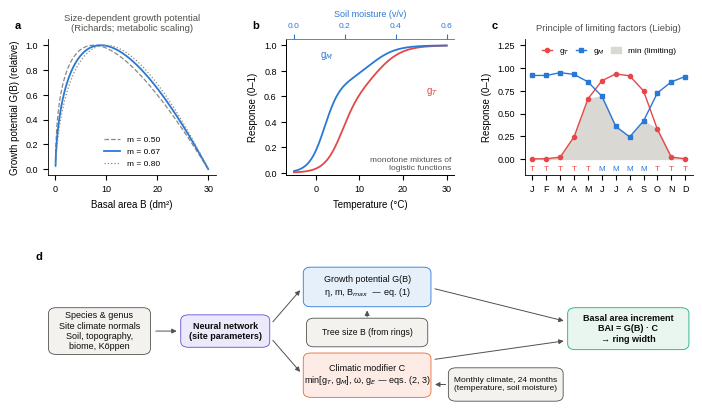

This figure's Python source:
import numpy as np, matplotlib
matplotlib.use('Agg')
import matplotlib.pyplot as plt
from matplotlib.patches import FancyBboxPatch, FancyArrowPatch
plt.rcParams.update({'font.family': 'Liberation Sans', 'font.size': 7, 'axes.linewidth': 0.6, 'xtick.labelsize': 6.5, 'ytick.labelsize': 6.5,
                     'axes.spines.top': False, 'axes.spines.right': False, 'savefig.dpi': 450, 'pdf.fonttype': 42})
INK, INK2, MUTED, GRID = '#0b0b0b', '#52514e', '#8a897f', '#e4e3df'
BLUE, ORANGE, VIOLET, AQUA, RED = '#2a78d6', '#eb6834', '#6250d6', '#1baf7a', '#e34948'
MM = 1 / 25.4
sig = lambda x: 1 / (1 + np.exp(-x))
fig = plt.figure(figsize=(180 * MM, 112 * MM))
gs = fig.add_gridspec(2, 3, height_ratios=[1, 1.05], hspace=0.62, wspace=0.42, left=0.07, right=0.98, top=0.93, bottom=0.1)
def lab(ax, s, x=-0.2, y=1.06): ax.text(x, y, s, transform=ax.transAxes, fontsize=8, fontweight='bold', va='bottom')

# a: growth potential
ax = fig.add_subplot(gs[0, 0]); lab(ax, 'a')
B = np.linspace(1, 3000, 400); Bmax = 3000; eta = 1
for m, col, ls in [(0.5, MUTED, '--'), (2 / 3, BLUE, '-'), (0.8, MUTED, ':')]:
    G = eta * B ** m * np.clip(1 - (B / Bmax) ** (1 - m), 0, None); ax.plot(B / 100, G / G.max(), color=col, lw=1.3 if col == BLUE else 0.9, ls=ls, label=f'm = {m:.2f}')
ax.set_xlabel('Basal area B (dm²)'); ax.set_ylabel('Growth potential G(B) (relative)'); ax.legend(frameon=False, fontsize=6, loc='lower center')
ax.set_title('Size-dependent growth potential\n(Richards; metabolic scaling)', fontsize=6.8, color=INK2)

# b: monotone responses
ax = fig.add_subplot(gs[0, 1]); lab(ax, 'b')
x = np.linspace(-5, 30, 300); gT = 0.6 * sig((x - 6) / 2) + 0.4 * sig((x - 14) / 3)
ax.plot(x, gT, color=RED, lw=1.3, label='g_T (temperature)')
ax.set_xlabel('Temperature (°C)'); ax.set_ylabel('Response (0–1)'); ax.set_ylim(-0.02, 1.05)
ax2 = ax.twiny(); xm = np.linspace(0, 0.6, 300); gM = 0.7 * sig((xm - 0.12) / 0.03) + 0.3 * sig((xm - 0.3) / 0.05)
ax2.plot(xm, gM, color=BLUE, lw=1.3); ax2.set_xlabel('Soil moisture (v/v)', fontsize=6.5, color=BLUE); ax2.tick_params(axis='x', colors=BLUE, labelsize=6)
ax2.spines['top'].set_visible(True); ax2.spines['top'].set_color(BLUE)
ax.text(28, 0.62, 'g$_T$', color=RED, fontsize=7, ha='right'); ax.text(1, 0.9, 'g$_M$', color=BLUE, fontsize=7)
ax.text(0.98, 0.04, 'monotone mixtures of\nlogistic functions', transform=ax.transAxes, ha='right', fontsize=6, color=INK2)

# c: Liebig min over a season
ax = fig.add_subplot(gs[0, 2]); lab(ax, 'c')
mo = np.arange(1, 13); T = np.array([-8, -6, -1, 5, 11, 16, 19, 18, 13, 6, -1, -6]); M = np.array([0.35, 0.35, 0.38, 0.36, 0.3, 0.2, 0.12, 0.1, 0.13, 0.22, 0.3, 0.34])
gt = 0.6 * sig((T - 6) / 2) + 0.4 * sig((T - 14) / 3); gm = 0.7 * sig((M - 0.12) / 0.03) + 0.3 * sig((M - 0.3) / 0.05)
ax.plot(mo, gt, 'o-', color=RED, ms=3, lw=1, label='g$_T$'); ax.plot(mo, gm, 's-', color=BLUE, ms=3, lw=1, label='g$_M$')
mn = np.minimum(gt, gm); ax.fill_between(mo, 0, mn, color='#d9d8d2', zorder=0, label='min (limiting)')
for i in range(12):
    ax.text(mo[i], -0.13, 'T' if gt[i] < gm[i] else 'M', ha='center', fontsize=5.8, color=RED if gt[i] < gm[i] else BLUE)
ax.set_xticks(mo, ['J', 'F', 'M', 'A', 'M', 'J', 'J', 'A', 'S', 'O', 'N', 'D'])
ax.set_ylabel('Response (0–1)'); ax.set_ylim(-0.18, 1.32); ax.legend(frameon=False, fontsize=6, loc='upper center', ncol=3, columnspacing=0.8, handlelength=1.2)
ax.set_title('Principle of limiting factors (Liebig)', fontsize=6.8, color=INK2)

# d: architecture diagram
ax = fig.add_subplot(gs[1, :]); ax.axis('off'); ax.set_xlim(0, 100); ax.set_ylim(0, 30); lab(ax, 'd', -0.02, 1.0)
def box(x, y, w, h, txt, fc, ec=INK2, fs=6.5, bold=False):
    ax.add_patch(FancyBboxPatch((x, y), w, h, boxstyle='round,pad=0.4,rounding_size=1.2', fc=fc, ec=ec, lw=0.6))
    ax.text(x + w / 2, y + h / 2, txt, ha='center', va='center', fontsize=fs, color=INK, fontweight='bold' if bold else 'normal')
def arr(x0, y0, x1, y1): ax.add_patch(FancyArrowPatch((x0, y0), (x1, y1), arrowstyle='-|>', mutation_scale=7, lw=0.7, color=INK2))
box(0.5, 11, 15, 9, 'Species & genus\nSite climate normals\nSoil, topography,\nbiome, Köppen', '#f3f2ee')
box(21, 12.5, 13, 6, 'Neural network\n(site parameters)', '#ece9fb', ec=VIOLET, bold=True)
arr(16.3, 15.5, 20.4, 15.5)
box(40, 21, 19, 7.5, 'Growth potential G(B)\nη, m, B$_{max}$  — eq. (1)', '#e6f0fb', ec=BLUE)
box(40, 2, 19, 8.5, 'Climatic modifier C\nmin[g$_T$, g$_M$], ω, g$_E$ — eqs. (2, 3)', '#fdece5', ec=ORANGE)
arr(34.6, 17, 39.4, 24.5); arr(34.6, 14, 39.4, 6.5)
box(40.5, 12.6, 18, 5.2, 'Tree size B (from rings)', '#f3f2ee', fs=6.2); arr(49.5, 17.9, 49.5, 20.4)
box(62.5, 1.2, 17, 6.2, 'Monthly climate, 24 months\n(temperature, soil moisture)', '#f3f2ee', fs=6); arr(62.1, 4.3, 59.6, 4.3)
box(81, 12, 18, 8, 'Basal area increment\nBAI = G(B) · C\n→ ring width', '#e8f6ef', ec=AQUA, bold=True)
arr(59.6, 24.5, 80.4, 17.5); arr(59.6, 9.5, 80.4, 13.5)
fig.savefig('EDFig1.png'); fig.savefig('EDFig1.pdf'); print('ok')
